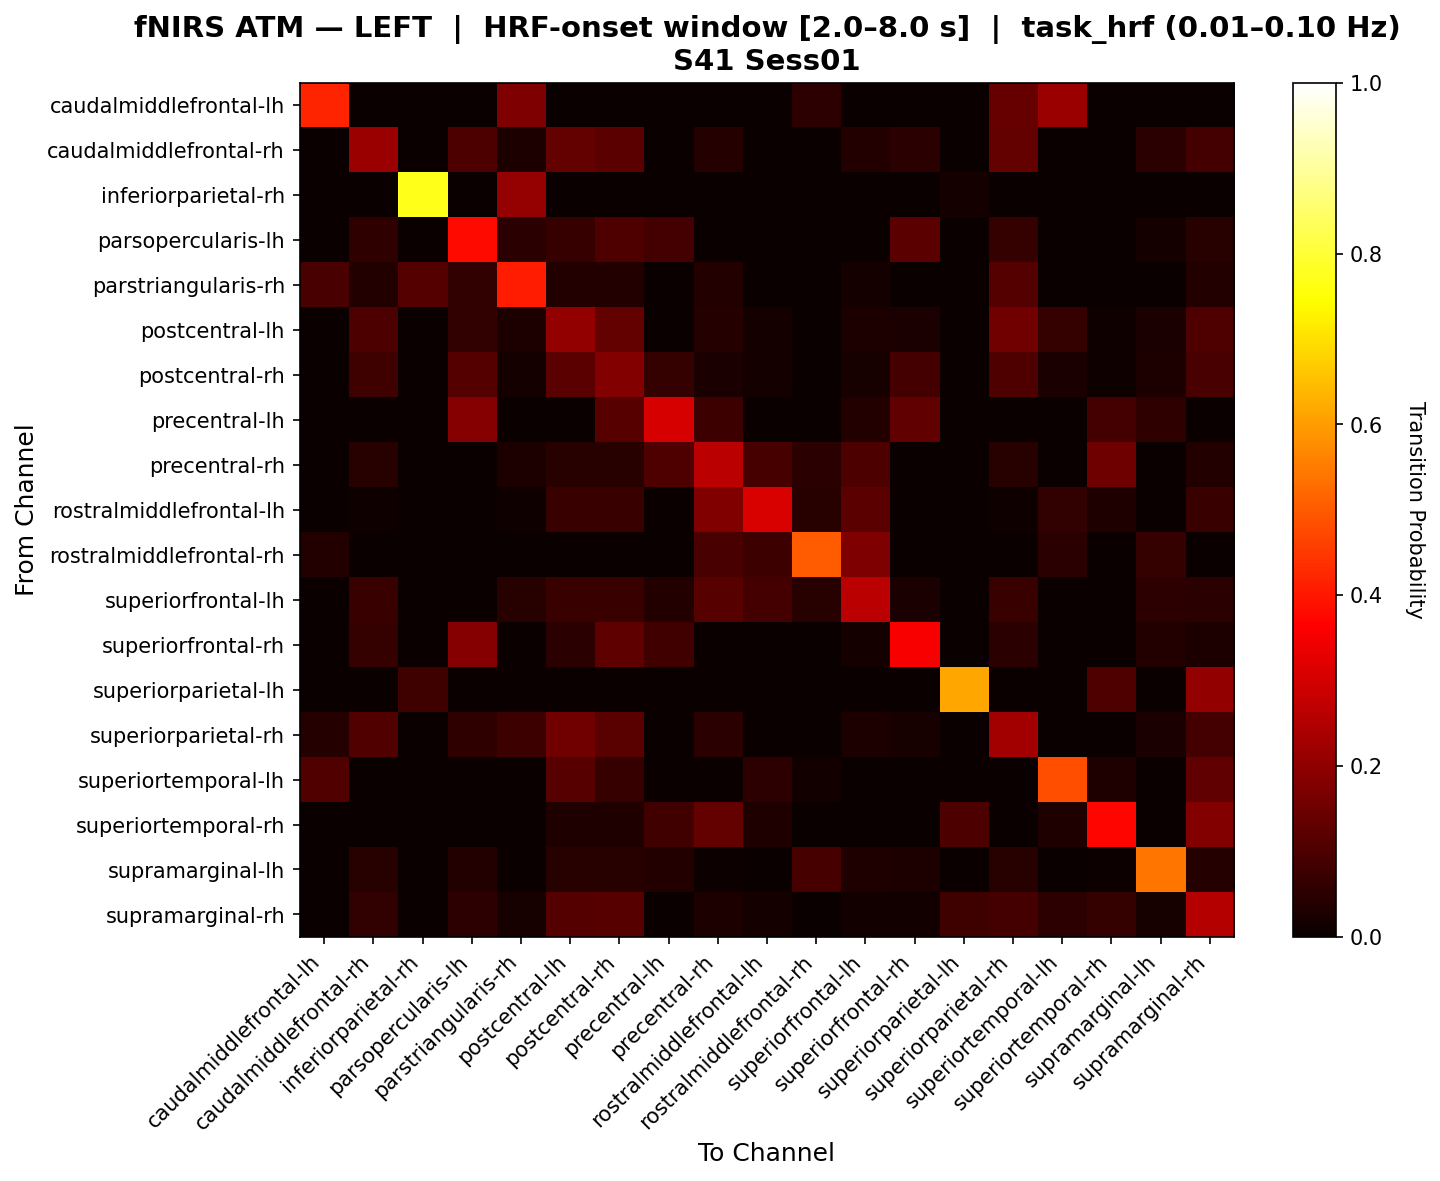

Data behind this chart, as committed beside it:
, caudalmiddlefrontal-lh, caudalmiddlefrontal-rh, inferiorparietal-rh, parsopercularis-lh, parstriangularis-rh, postcentral-lh, postcentral-rh, precentral-lh, precentral-rh, rostralmiddlefrontal-lh, rostralmiddlefrontal-rh, superiorfrontal-lh, superiorfrontal-rh, superiorparietal-lh, superiorparietal-rh, superiortemporal-lh, superiortemporal-rh, supramarginal-lh, supramarginal-rh
caudalmiddlefrontal-lh, 0.4183, 0.0, 0.0, 0.0, 0.1721, 0.0, 0.0, 0.0, 0.0, 0.0, 0.05405, 0.0, 0.0, 0.0, 0.1393, 0.2162, 0.0, 0.0, 0.0
caudalmiddlefrontal-rh, 0.0, 0.2187, 0.0, 0.09992, 0.02874, 0.135, 0.1235, 0.0, 0.04023, 0.0, 0.0, 0.03611, 0.0482, 0.0, 0.135, 0.0, 0.0, 0.04717, 0.0874
inferiorparietal-rh, 0.0, 0.0, 0.7706, 0.0, 0.2105, 0.0, 0.0, 0.0, 0.0, 0.0, 0.0, 0.0, 0.0, 0.01887, 0.0, 0.0, 0.0, 0.0, 0.0
parsopercularis-lh, 0.0, 0.05838, 0.0, 0.3806, 0.05063, 0.06962, 0.1054, 0.08691, 0.0, 0.0, 0.0, 0.0, 0.1218, 0.0, 0.06329, 0.0, 0.0, 0.01899, 0.0443
parstriangularis-rh, 0.09402, 0.03896, 0.1104, 0.05983, 0.4099, 0.03896, 0.03896, 0.0, 0.03896, 0.0, 0.0, 0.01948, 0.0, 0.0, 0.1116, 0.0, 0.0, 0.0, 0.03896
postcentral-lh, 0.0, 0.1003, 0.0, 0.06021, 0.03012, 0.2061, 0.1362, 0.0, 0.04217, 0.01571, 0.0, 0.02854, 0.02356, 0.0, 0.1524, 0.06311, 0.01047, 0.02618, 0.105
postcentral-rh, 0.0, 0.07839, 0.0, 0.1124, 0.01894, 0.1236, 0.1804, 0.06439, 0.02652, 0.01695, 0.0, 0.02266, 0.08982, 0.0, 0.1038, 0.02542, 0.0113, 0.02825, 0.09714
precentral-lh, 0.0, 0.0, 0.0, 0.1874, 0.0, 0.0, 0.1159, 0.3067, 0.07595, 0.0, 0.0, 0.03797, 0.1304, 0.0, 0.0, 0.0, 0.08861, 0.05696, 0.0
precentral-rh, 0.0, 0.04444, 0.0, 0.0, 0.02778, 0.04444, 0.04444, 0.1048, 0.2618, 0.09337, 0.04839, 0.09839, 0.0, 0.0, 0.04444, 0.0, 0.1487, 0.0, 0.03889
rostralmiddlefrontal-lh, 0.0, 0.01111, 0.0, 0.0, 0.01111, 0.07251, 0.07251, 0.0, 0.1772, 0.3099, 0.04386, 0.1216, 0.0, 0.0, 0.01111, 0.0614, 0.03509, 0.0, 0.07251
rostralmiddlefrontal-rh, 0.0375, 0.0, 0.0, 0.0, 0.0, 0.0, 0.0, 0.0, 0.09615, 0.07692, 0.5038, 0.1731, 0.0, 0.0, 0.0, 0.05, 0.0, 0.0625, 0.0
superiorfrontal-lh, 0.0, 0.07036, 0.0, 0.0, 0.04348, 0.07036, 0.07036, 0.03763, 0.1138, 0.08672, 0.04301, 0.2644, 0.02688, 0.0, 0.07036, 0.0, 0.0, 0.05376, 0.04885
superiorfrontal-rh, 0.0, 0.06325, 0.0, 0.186, 0.0, 0.04854, 0.127, 0.08333, 0.0, 0.0, 0.0, 0.01942, 0.3559, 0.0, 0.04854, 0.0, 0.0, 0.03883, 0.02913
superiorparietal-lh, 0.0, 0.0, 0.07895, 0.0, 0.0, 0.0, 0.0, 0.0, 0.0, 0.0, 0.0, 0.0, 0.0, 0.6149, 0.0, 0.0, 0.102, 0.0, 0.2041
superiorparietal-rh, 0.04293, 0.1072, 0.0, 0.05556, 0.07671, 0.156, 0.1206, 0.0, 0.0473, 0.0, 0.0, 0.03037, 0.02273, 0.0, 0.2277, 0.0, 0.0, 0.02525, 0.0877
superiortemporal-lh, 0.1061, 0.0, 0.0, 0.0, 0.0, 0.1134, 0.06897, 0.0, 0.0, 0.05172, 0.01515, 0.0, 0.0, 0.0, 0.0, 0.4809, 0.03448, 0.0, 0.1293
superiortemporal-rh, 0.0, 0.0, 0.0, 0.0, 0.0, 0.03205, 0.03205, 0.08333, 0.1333, 0.03205, 0.0, 0.0, 0.0, 0.1, 0.0, 0.03205, 0.3731, 0.0, 0.1821
supramarginal-lh, 0.0, 0.04587, 0.0, 0.0367, 0.0, 0.04587, 0.04587, 0.0367, 0.004587, 0.0, 0.09211, 0.03211, 0.02752, 0.0, 0.04587, 0.0, 0.004587, 0.5409, 0.04128
supramarginal-rh, 0.0, 0.06137, 0.0, 0.05195, 0.02212, 0.1101, 0.1133, 0.0, 0.03097, 0.01948, 0.0, 0.01327, 0.01299, 0.07965, 0.08735, 0.05195, 0.06608, 0.02273, 0.2567
